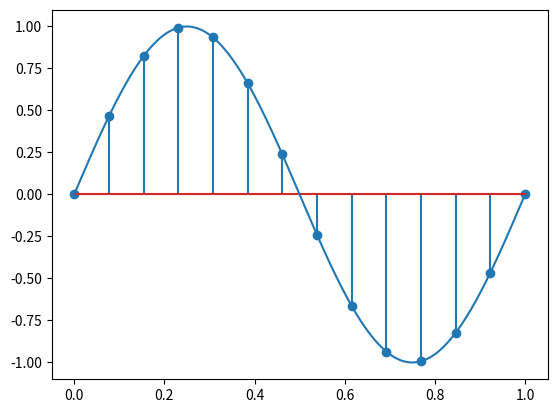
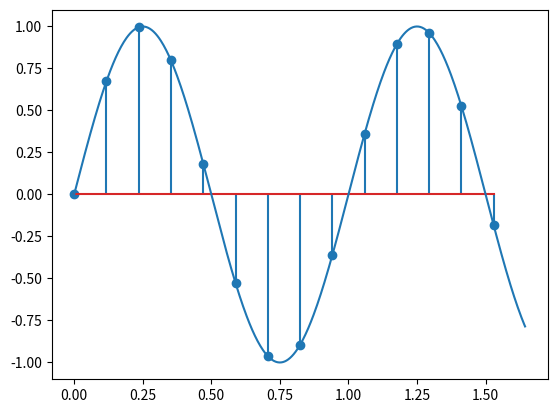

Write Python code to recreate these figures, in order.
import numpy as np
import matplotlib.pyplot as plt

total_muestras = 14

# Primera grafica, se conserva la frecuencia con sampling rate multiplo entero del periodo. 

plt.figure(1)
N = 1 # periodo
Ts = N/(total_muestras-1) # Sampling rate
v = Ts/N # frecuencia normalizada.
k = N*v
ciclos = v*total_muestras # Total de ciclos.
print(ciclos)
n = np.arange(0, total_muestras, 1) # tiempo discreto 
y = np.sin(2*np.pi*k*n) # funcion de tiempo discreto.
plt.stem(Ts*n, y)
t = np.arange(0, N, N/500)
plt.plot(t, np.sin(2*np.pi*t))

# Segunda grafica con sampling rate con numero racional.
plt.figure(2)
Ts2 = N/8.5 # Sampling rate
v2 = Ts2/N # frecuencia normalizada.
k2 = N*v2
ciclos2 = v2*total_muestras # Total de ciclos.
print(ciclos2)
n2 = np.arange(0, total_muestras, 1) # tiempo discreto 
y2 = np.sin(2*np.pi*k2*n2) # funcion de tiempo discreto.
plt.stem(Ts2*n, y2)
t2 = np.arange(0, ciclos2*N, ciclos2*N/500)
plt.plot(t2, np.sin(2*np.pi*t2))
plt.show()
